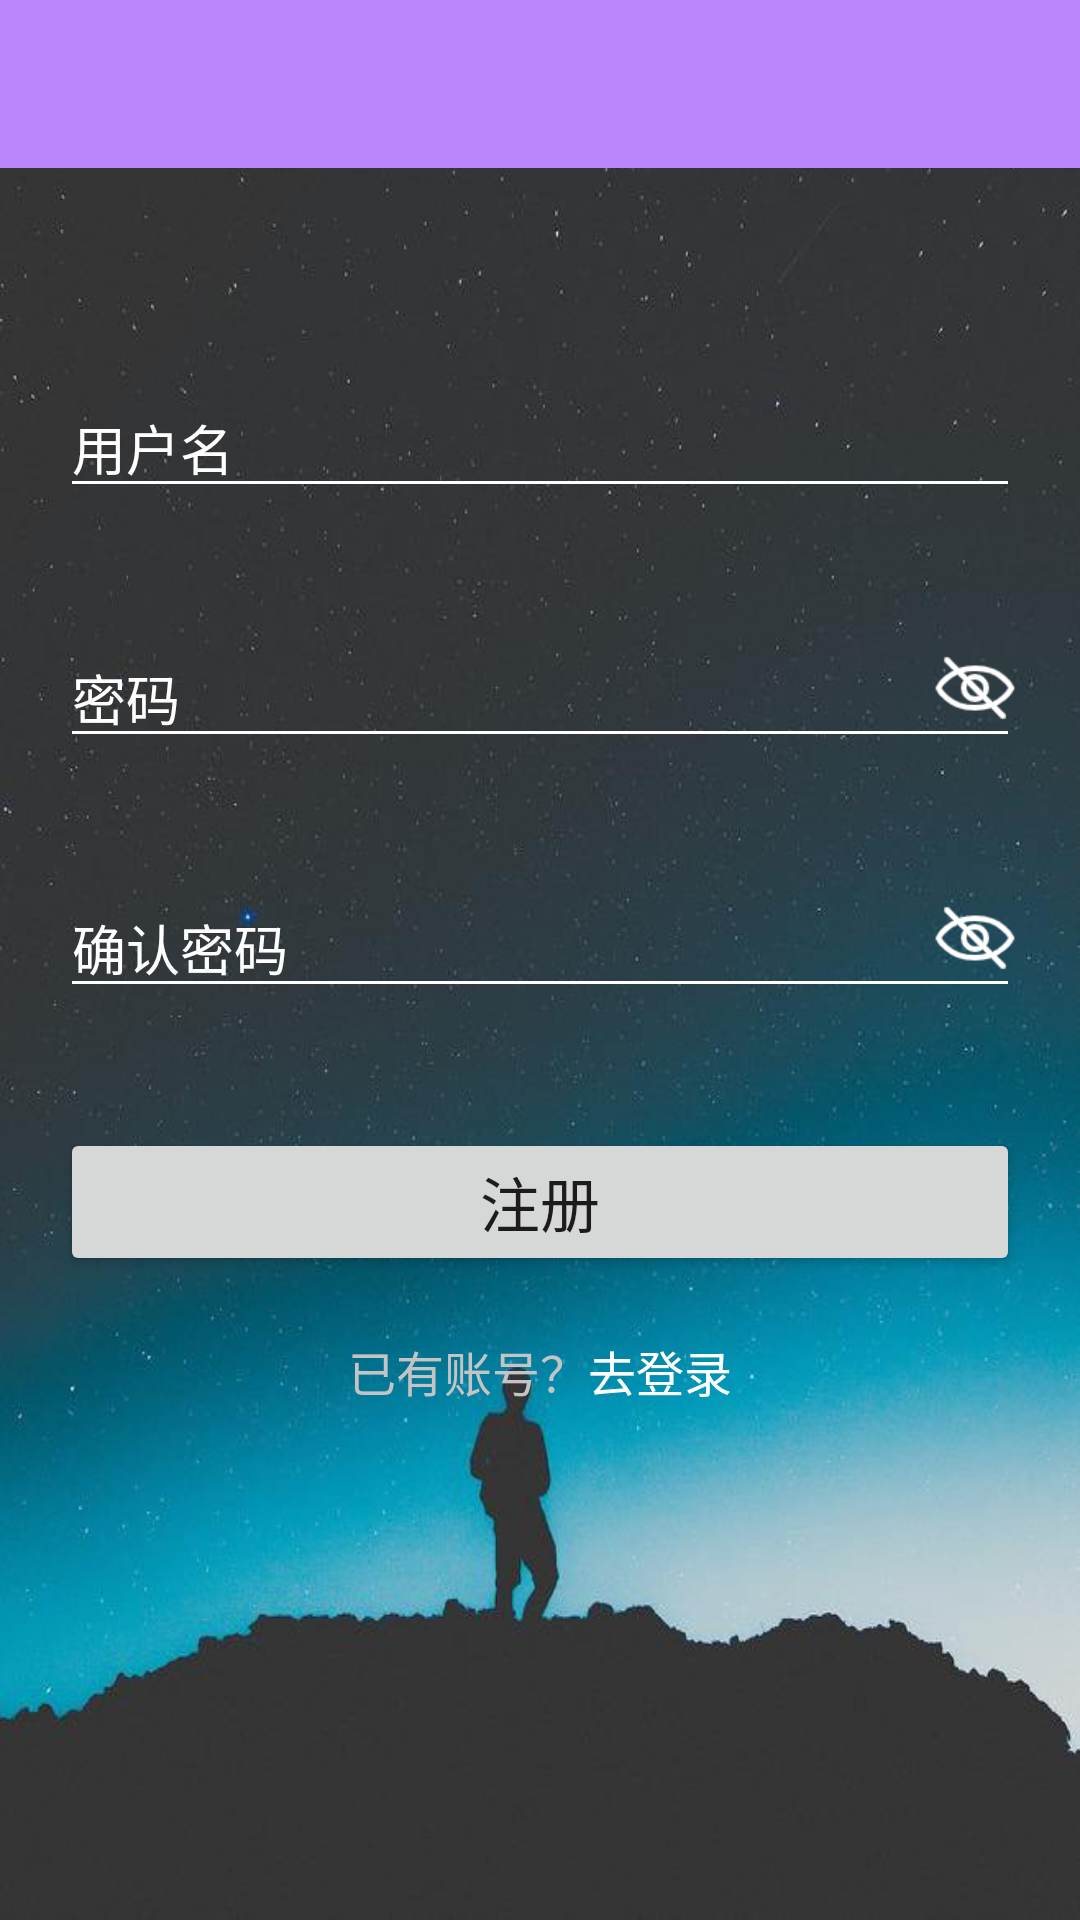

This screen was rendered from an Android layout file. Write that file and the resources it references.
<!-- AndroidManifest.xml: application theme AppTheme -->
<!-- res/layout/activity_register.xml -->
<?xml version="1.0" encoding="utf-8"?>
<LinearLayout xmlns:android="http://schemas.android.com/apk/res/android"
    xmlns:app="http://schemas.android.com/apk/res-auto"
    xmlns:tools="http://schemas.android.com/tools"
    android:layout_width="match_parent"
    android:layout_height="match_parent"
    tools:context=".ui.main.LoginActivity"
    android:background="@drawable/login_bg"
    android:orientation="vertical">

    <include layout="@layout/toolbar"/>

    <LinearLayout
        android:layout_width="match_parent"
        android:layout_height="wrap_content"
        android:orientation="vertical"
        android:layout_marginTop="50dp">

        <FrameLayout
            android:layout_width="match_parent"
            android:layout_height="wrap_content"
            android:layout_margin="20dp">

            <EditText
                android:id="@+id/et_name"
                android:layout_width="match_parent"
                android:layout_height="wrap_content"
                android:textColor="@color/white"
                android:textColorHint="@color/white"
                android:backgroundTint="@color/white"
                android:inputType="text"
                android:importantForAutofill="no"
                android:hint="用户名"/>

            <ImageView
                android:id="@+id/iv_name"
                android:layout_width="30dp"
                android:layout_height="30dp"
                android:layout_gravity="right"
                android:layout_marginTop="5dp"
                android:src="@mipmap/clear"
                android:visibility="gone"/>

        </FrameLayout>


        <FrameLayout
            android:layout_width="match_parent"
            android:layout_height="wrap_content"
            android:layout_margin="20dp">

            <EditText
                android:id="@+id/et_pwd"
                android:layout_width="match_parent"
                android:layout_height="wrap_content"
                android:textColor="@color/white"
                android:textColorHint="@color/white"
                android:backgroundTint="@color/white"
                android:hint="密码"
                android:inputType="textPassword"
                android:importantForAutofill="no" />

            <ImageView
                android:id="@+id/iv_pwd"
                android:layout_width="30dp"
                android:layout_height="30dp"
                android:layout_gravity="right"
                android:layout_marginTop="5dp"
                android:src="@drawable/pwd_hide"/>

        </FrameLayout>

        <FrameLayout
            android:layout_width="match_parent"
            android:layout_height="wrap_content"
            android:layout_margin="20dp">

            <EditText
                android:id="@+id/et_repwd"
                android:layout_width="match_parent"
                android:layout_height="wrap_content"
                android:textColor="@color/white"
                android:textColorHint="@color/white"
                android:backgroundTint="@color/white"
                android:hint="确认密码"
                android:inputType="textPassword"
                android:importantForAutofill="no" />

            <ImageView
                android:id="@+id/iv_repwd"
                android:layout_width="30dp"
                android:layout_height="30dp"
                android:layout_gravity="right"
                android:layout_marginTop="5dp"
                android:src="@drawable/pwd_hide"/>

        </FrameLayout>


        <Button
            android:id="@+id/bt_register"
            android:layout_width="match_parent"
            android:layout_height="wrap_content"
            android:text="注册"
            android:textSize="20sp"
            android:padding="10dp"
            android:layout_margin="20dp"/>

        <LinearLayout
            android:layout_width="wrap_content"
            android:layout_height="wrap_content"
            android:layout_gravity="center">

            <TextView
                android:layout_width="wrap_content"
                android:layout_height="wrap_content"
                android:textColor="#C5C3C3"
                android:textSize="16sp"
                android:text="已有账号？"/>

            <TextView
                android:id="@+id/tv_goLogin"
                android:layout_width="wrap_content"
                android:layout_height="wrap_content"
                android:textColor="@color/white"
                android:textSize="16sp"
                android:text="去登录" />

        </LinearLayout>


    </LinearLayout>


</LinearLayout>
<!-- res/layout/toolbar.xml (included above) -->
<?xml version="1.0" encoding="utf-8"?>
<com.google.android.material.appbar.AppBarLayout
    xmlns:android="http://schemas.android.com/apk/res/android"
    xmlns:app="http://schemas.android.com/apk/res-auto"
    android:id="@+id/app_bar_layout"
    android:layout_width="match_parent"
    android:layout_height="wrap_content"
    android:fitsSystemWindows="true"
    android:theme="@style/AppTheme.AppBarOverlay"
    app:elevation="0dp">

    <androidx.appcompat.widget.Toolbar
        android:id="@+id/toolbar"
        android:layout_width="match_parent"
        android:layout_height="?attr/actionBarSize"
        app:popupTheme="@style/AppTheme.PopupOverlay"
        app:titleTextAppearance="@style/Toolbar.TitleText">

        <TextView
            android:id="@+id/tv_title"
            android:layout_width="match_parent"
            android:layout_height="wrap_content"
            android:ellipsize="marquee"
            android:singleLine="true"
            android:textColor="@color/white"
            android:textSize="18sp"
            android:visibility="gone" />

    </androidx.appcompat.widget.Toolbar>



</com.google.android.material.appbar.AppBarLayout>
<!-- resources referenced by this layout -->
<resources>
  <color name="white">#FFFFFFFF</color>
  <!-- drawable login_bg: jpeg bitmap (drawable, 35300 bytes) -->
  <!-- drawable pwd_hide: png bitmap (drawable, 1776 bytes) -->
  <!-- mipmap clear: png bitmap (mipmap-xxhdpi, 555 bytes) -->
  <style name="AppTheme.AppBarOverlay" parent="ThemeOverlay.AppCompat.Dark.ActionBar" />
  <style name="AppTheme.PopupOverlay" parent="ThemeOverlay.AppCompat.Light" />
  <style name="Toolbar.TitleText" parent="TextAppearance.Widget.AppCompat.Toolbar.Title">
          <item name="android:textSize">18sp</item>
          <item name="android:layout_gravity">center</item>
      </style>
  <style name="AppTheme" parent="BaseAppTheme">
          <item name="actionOverflowMenuStyle">@style/OverflowMenuStyle</item>
      </style>
  <style name="BaseAppTheme" parent="Theme.MaterialComponents.DayNight.NoActionBar">
          
          <item name="colorPrimary">@color/purple_200</item>
          <item name="colorPrimaryVariant">@color/purple_200</item>
          <item name="colorOnPrimary">@color/white</item>
          <item name="textColorPrimary">@color/textColorPrimary</item>
          <item name="viewBackground">@color/viewBackground</item>
  
          <item name="android:statusBarColor">?attr/colorPrimary</item>
  
          
          <item name="android:windowDisablePreview">true</item>
          <item name="android:listDivider">@drawable/bg_divider</item>
  
      </style>
  <style name="OverflowMenuStyle" parent="Widget.AppCompat.Light.PopupMenu.Overflow">
          <item name="overlapAnchor">false</item>
      </style>
  <color name="purple_200">#FFBB86FC</color>
  <color name="textColorPrimary">#616161</color>
  <color name="viewBackground">@color/white</color>
</resources>
